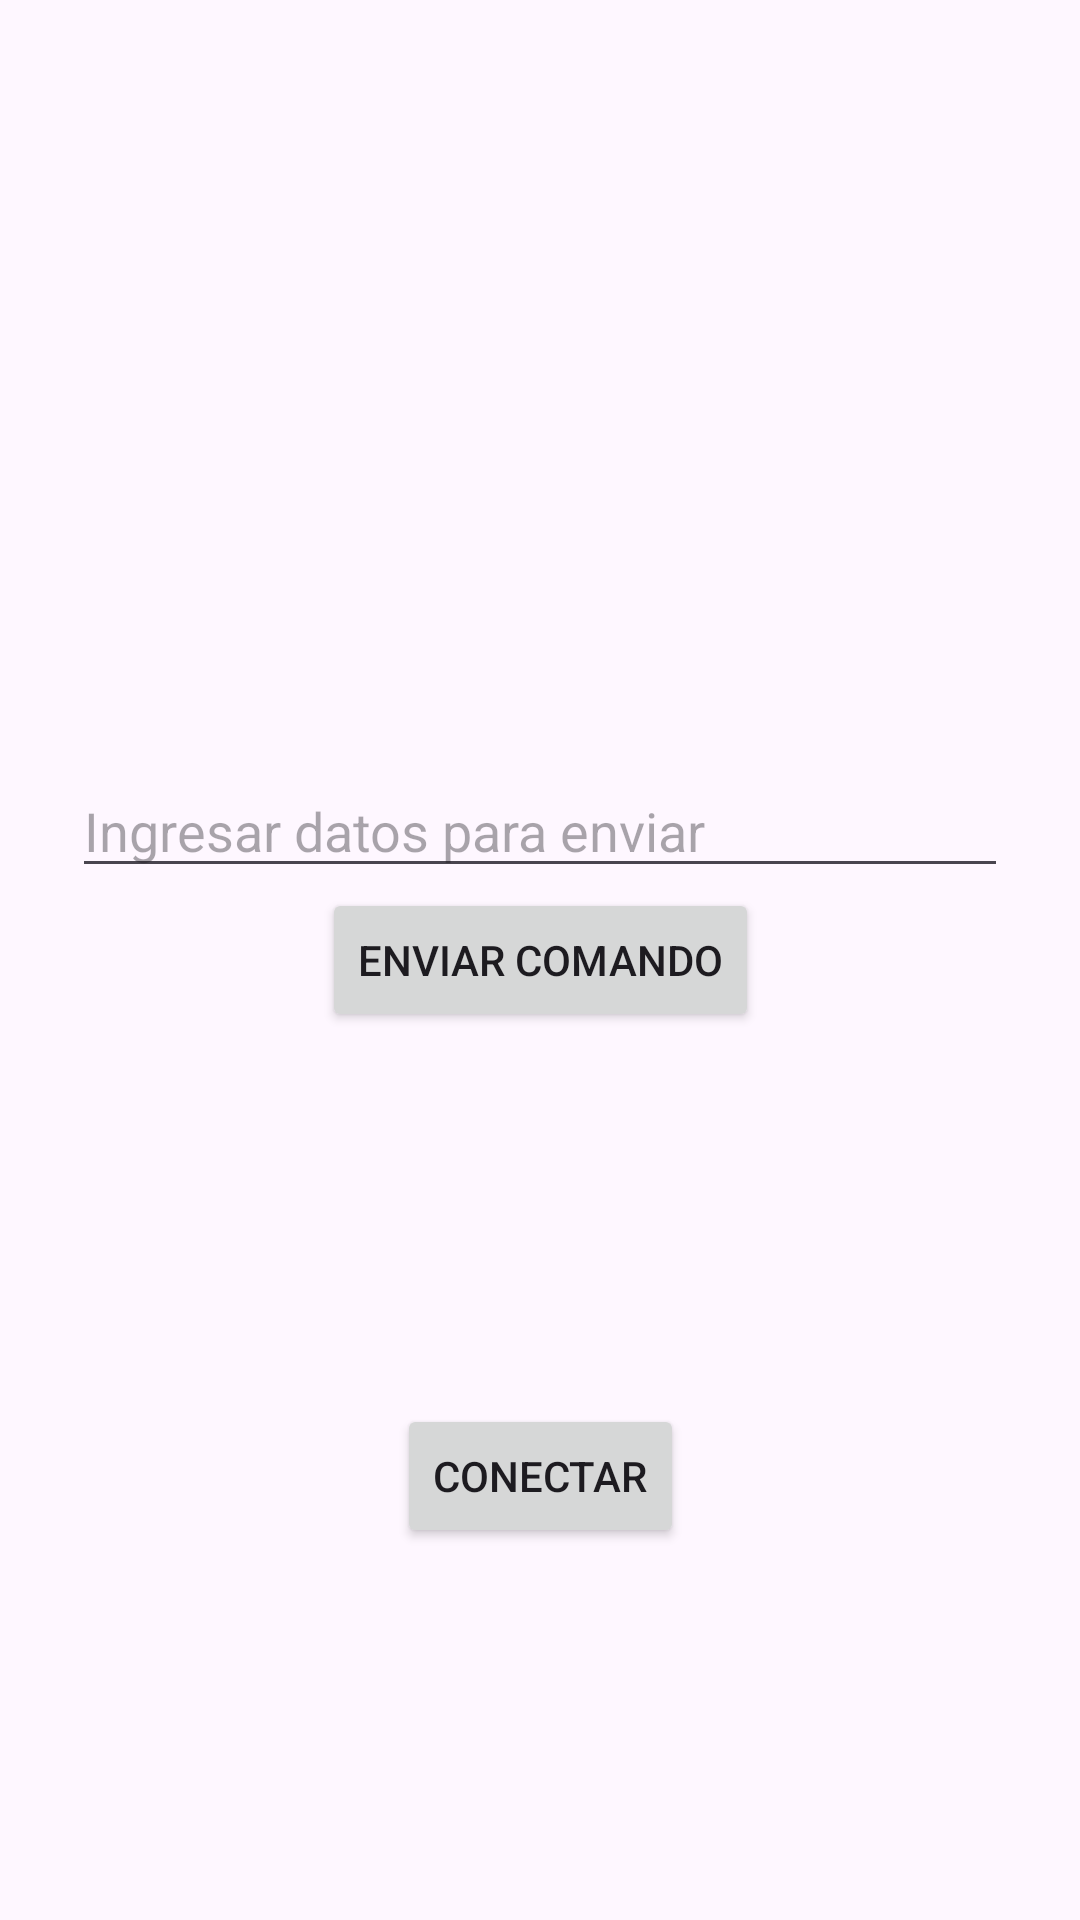

Write the Android layout XML for this screen, with the resource values it uses.
<!-- AndroidManifest.xml: application theme Theme.MyEvaluacion3 -->
<!-- res/layout/activity_activador.xml -->
<?xml version="1.0" encoding="utf-8"?>
<androidx.constraintlayout.widget.ConstraintLayout xmlns:android="http://schemas.android.com/apk/res/android"
    xmlns:app="http://schemas.android.com/apk/res-auto"
    xmlns:tools="http://schemas.android.com/tools"
    android:layout_width="match_parent"
    android:layout_height="match_parent"
    tools:context=".ActivadorActivity">

    <EditText
        android:id="@+id/data_to_send_edittext"
        android:layout_width="0dp"
        android:layout_height="wrap_content"
        android:layout_marginStart="24dp"
        android:layout_marginEnd="24dp"
        android:hint="Ingresar datos para enviar"
        app:layout_constraintBottom_toTopOf="@+id/send_command_button"
        app:layout_constraintEnd_toEndOf="parent"
        app:layout_constraintStart_toStartOf="parent" />

    <Button
        android:id="@+id/send_command_button"
        android:layout_width="wrap_content"
        android:layout_height="wrap_content"
        android:text="Enviar Comando"
        app:layout_constraintBottom_toBottomOf="parent"
        app:layout_constraintEnd_toEndOf="parent"
        app:layout_constraintStart_toStartOf="parent"
        app:layout_constraintTop_toTopOf="parent" />

    <Button
        android:id="@+id/connect_button"
        android:layout_width="wrap_content"
        android:layout_height="wrap_content"
        android:text="Conectar"
        app:layout_constraintBottom_toBottomOf="parent"
        app:layout_constraintEnd_toEndOf="parent"
        app:layout_constraintStart_toStartOf="parent"
        app:layout_constraintTop_toBottomOf="@+id/send_command_button" />

</androidx.constraintlayout.widget.ConstraintLayout>
<!-- resources referenced by this layout -->
<resources>
  <style name="Theme.MyEvaluacion3" parent="Base.Theme.MyEvaluacion3" />
  <style name="Base.Theme.MyEvaluacion3" parent="Theme.Material3.DayNight.NoActionBar">
          
          
      </style>
</resources>
